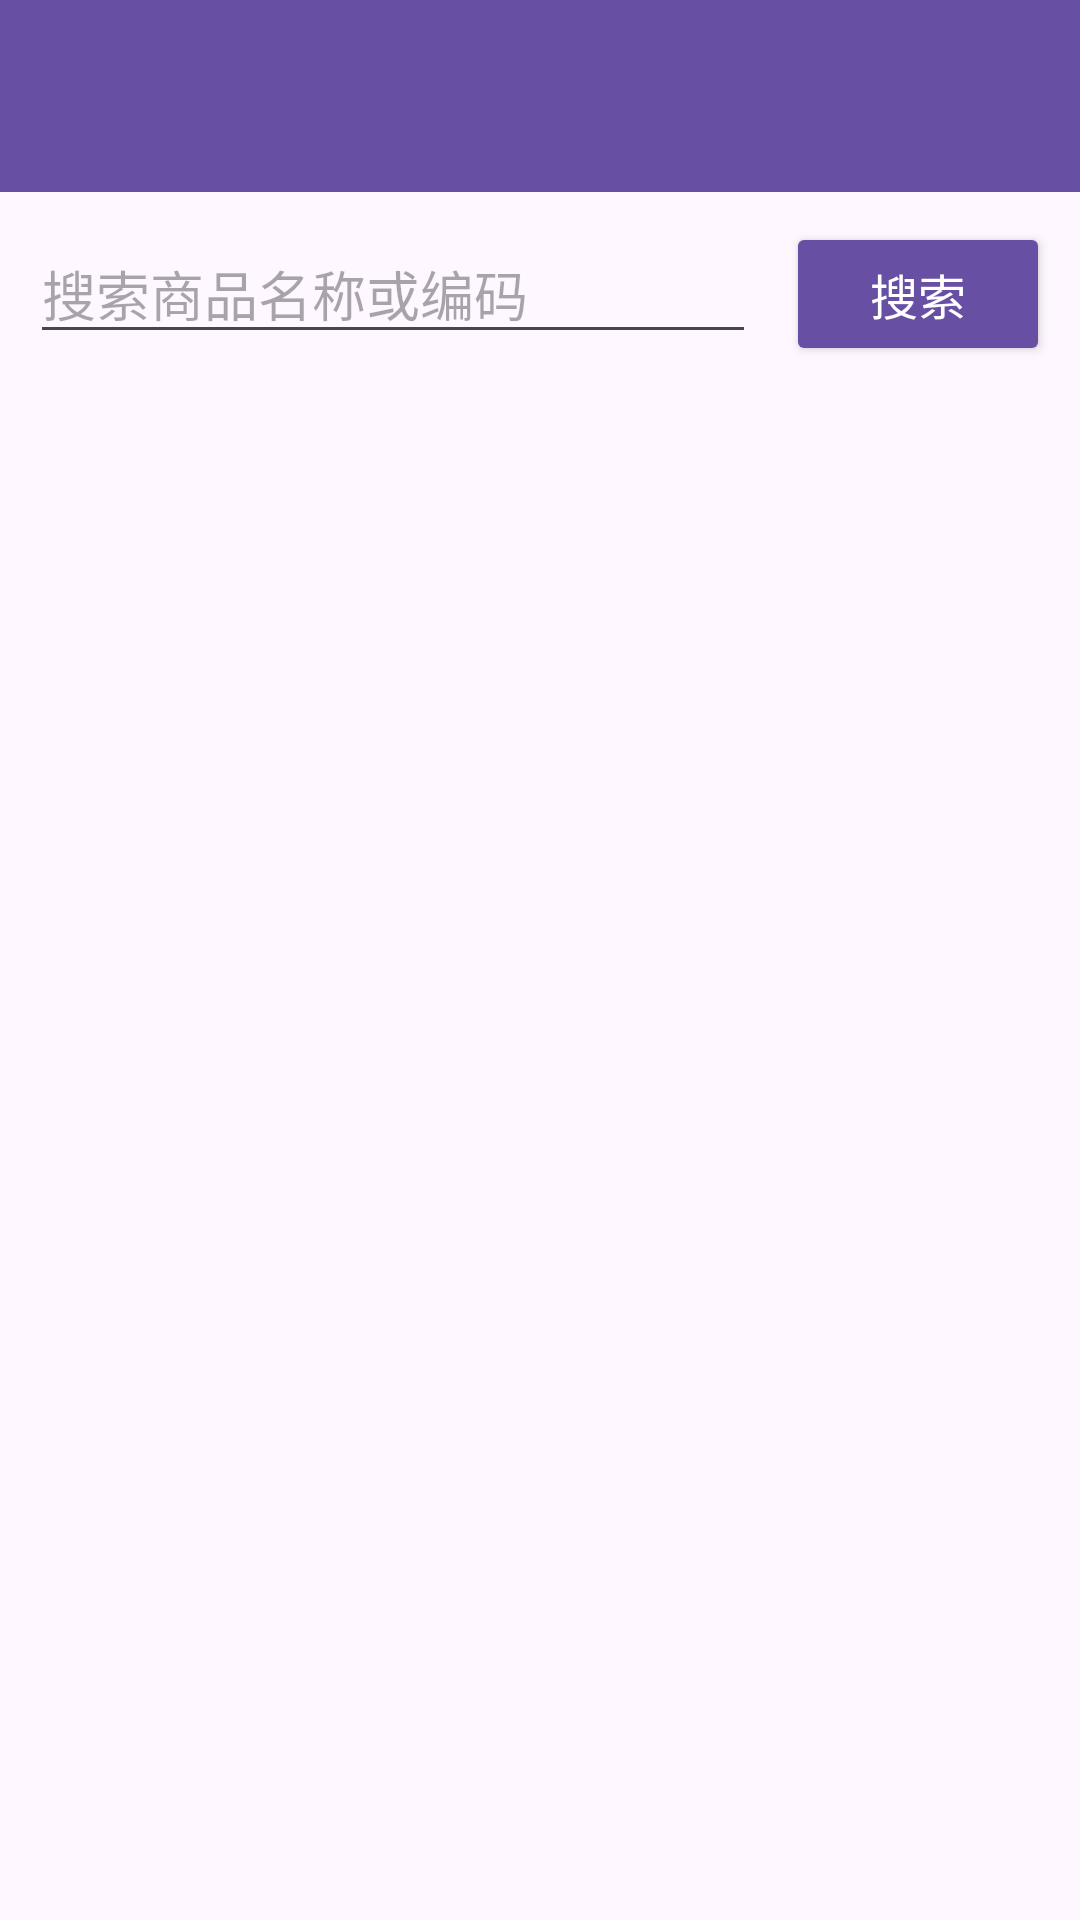

Android layout source for this screen:
<!-- AndroidManifest.xml: application theme Theme.DianCiGuanLi -->
<!-- res/layout/activity_all_inventory.xml -->
<?xml version="1.0" encoding="utf-8"?>
<LinearLayout xmlns:android="http://schemas.android.com/apk/res/android"
    xmlns:app="http://schemas.android.com/apk/res-auto"
    android:layout_width="match_parent"
    android:layout_height="match_parent"
    android:orientation="vertical">

    <androidx.appcompat.widget.Toolbar
        android:id="@+id/toolbar"
        android:layout_width="match_parent"
        android:layout_height="?attr/actionBarSize"
        android:background="?attr/colorPrimary"
        android:elevation="4dp"
        android:theme="@style/ThemeOverlay.AppCompat.ActionBar"
        app:popupTheme="@style/ThemeOverlay.AppCompat.Light" />

    <LinearLayout
        android:layout_width="match_parent"
        android:layout_height="wrap_content"
        android:orientation="horizontal"
        android:padding="10dp">

        <EditText
            android:id="@+id/edt_search"
            android:hint="搜索商品名称或编码"
            android:layout_width="0dp"
            android:layout_height="wrap_content"
            android:layout_weight="1"
            android:layout_marginRight="10dp"/>

        <Button
            android:id="@+id/btn_search"
            android:text="搜索"
            android:layout_width="wrap_content"
            android:layout_height="48dp"
            android:backgroundTint="?attr/colorPrimary"
            android:textColor="@android:color/white"
            android:textSize="16sp"/>

    </LinearLayout>

    <ListView
        android:id="@+id/list_view"
        android:layout_width="match_parent"
        android:layout_height="match_parent"
        android:divider="@android:color/darker_gray"
        android:dividerHeight="1dp"/>

</LinearLayout>
<!-- resources referenced by this layout -->
<resources>
  <style name="Theme.DianCiGuanLi" parent="Base.Theme.DianCiGuanLi" />
  <style name="Base.Theme.DianCiGuanLi" parent="Theme.Material3.DayNight.NoActionBar">
          
          
      </style>
</resources>
